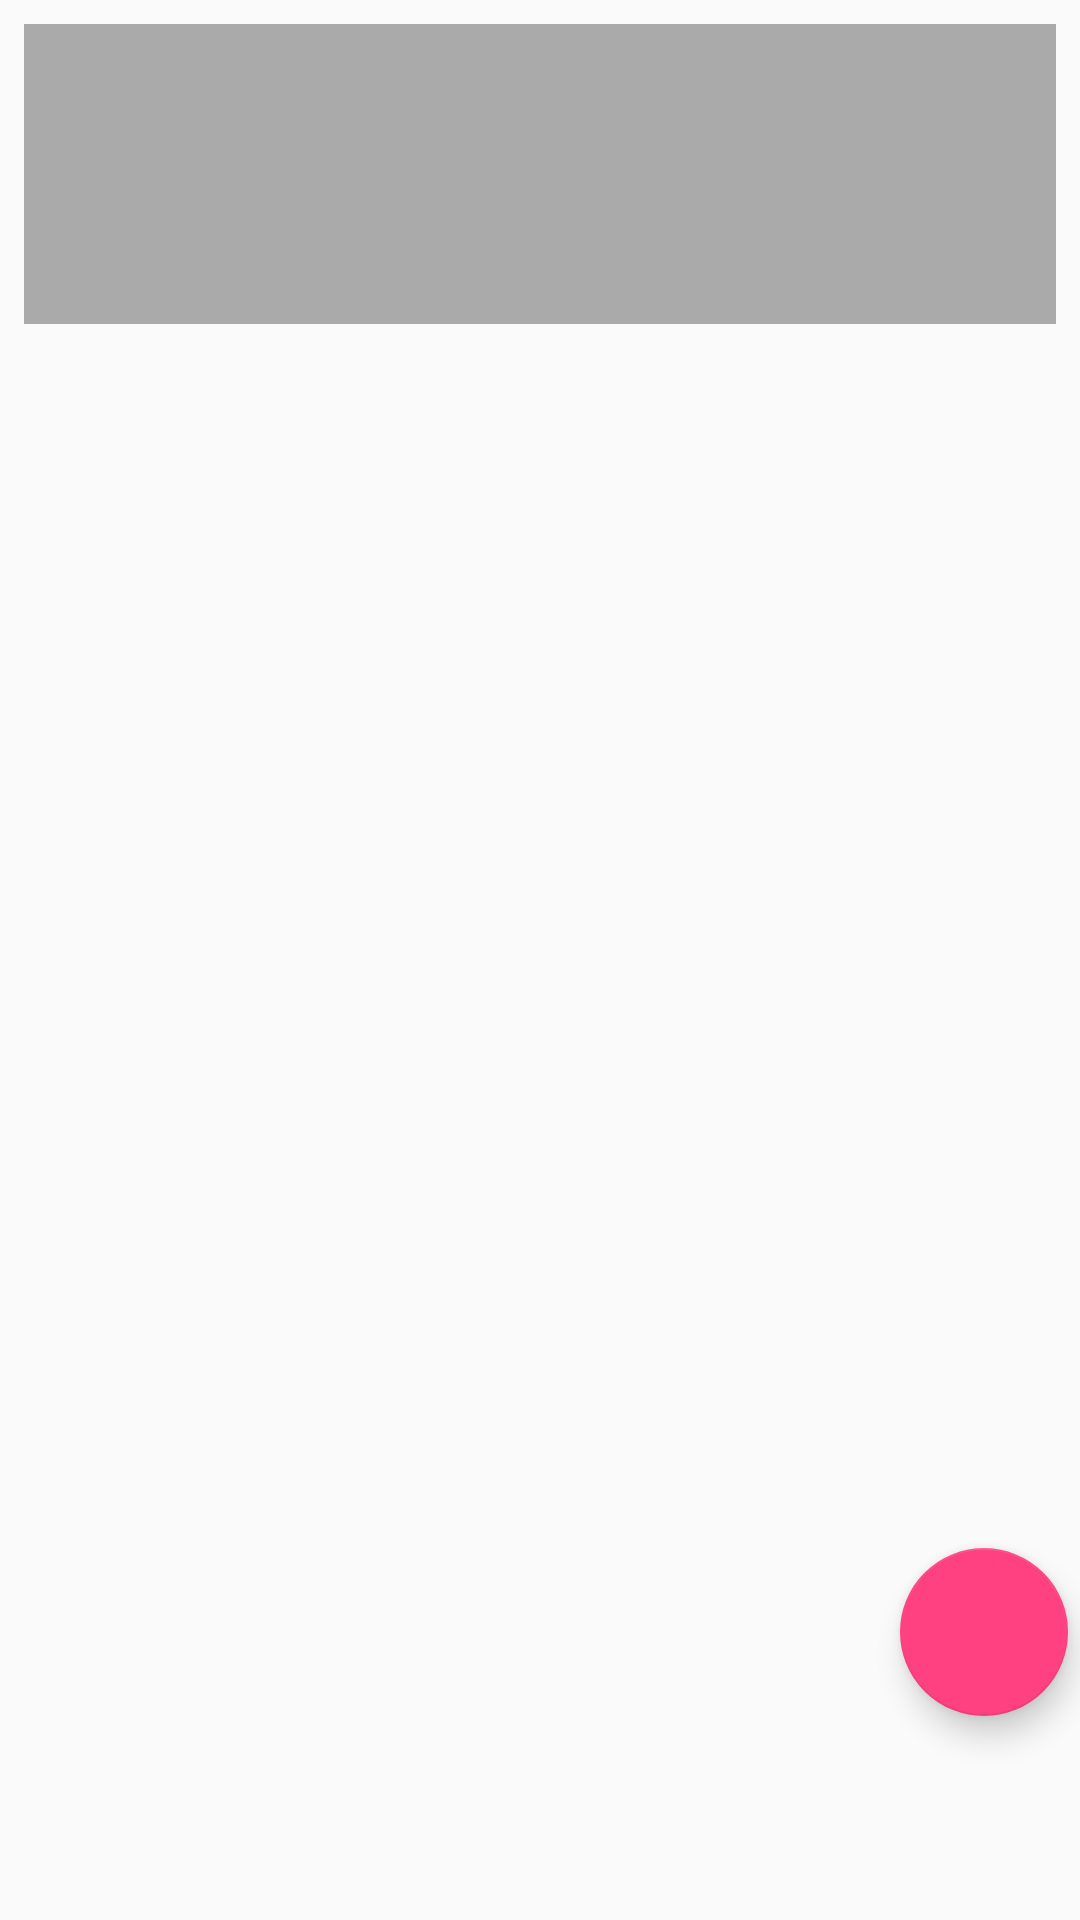

Android layout source for this screen:
<!-- AndroidManifest.xml: application theme AppTheme -->
<!-- res/layout/activity_word.xml -->
<?xml version="1.0" encoding="utf-8"?>
<LinearLayout xmlns:android="http://schemas.android.com/apk/res/android"
    xmlns:app="http://schemas.android.com/apk/res-auto"
    xmlns:tools="http://schemas.android.com/tools"
    android:layout_width="match_parent"
    android:layout_height="match_parent"
    android:orientation="vertical"
    tools:context=".roomviewmodel.WordActivity">


    <androidx.recyclerview.widget.RecyclerView
        android:id="@+id/recyclerview"
        android:layout_width="match_parent"
        android:layout_height="wrap_content"
        android:minHeight="100dp"
        android:layout_marginStart="8dp"
        android:layout_marginTop="8dp"
        android:layout_marginEnd="8dp"
        android:layout_marginBottom="8dp"
        android:background="@android:color/darker_gray"
        tools:listitem="@layout/recyclerview_item"/>

    <com.google.android.material.floatingactionbutton.FloatingActionButton
        android:layout_marginLeft="300dp"
        android:layout_marginTop="400dp"
        android:id="@+id/fab"
        android:layout_width="wrap_content"
        android:layout_height="wrap_content"

        />


</LinearLayout>
<!-- resources referenced by this layout -->
<resources>
  <style name="AppTheme" parent="Base.Theme.AppCompat.Light.DarkActionBar">
          
          <item name="colorPrimary">@color/colorPrimary</item>
          <item name="colorPrimaryDark">@color/colorPrimaryDark</item>
          <item name="colorAccent">@color/colorAccent</item>
      </style>
  <color name="colorPrimary">#3F51B5</color>
  <color name="colorPrimaryDark">#303F9F</color>
  <color name="colorAccent">#FF4081</color>
</resources>
